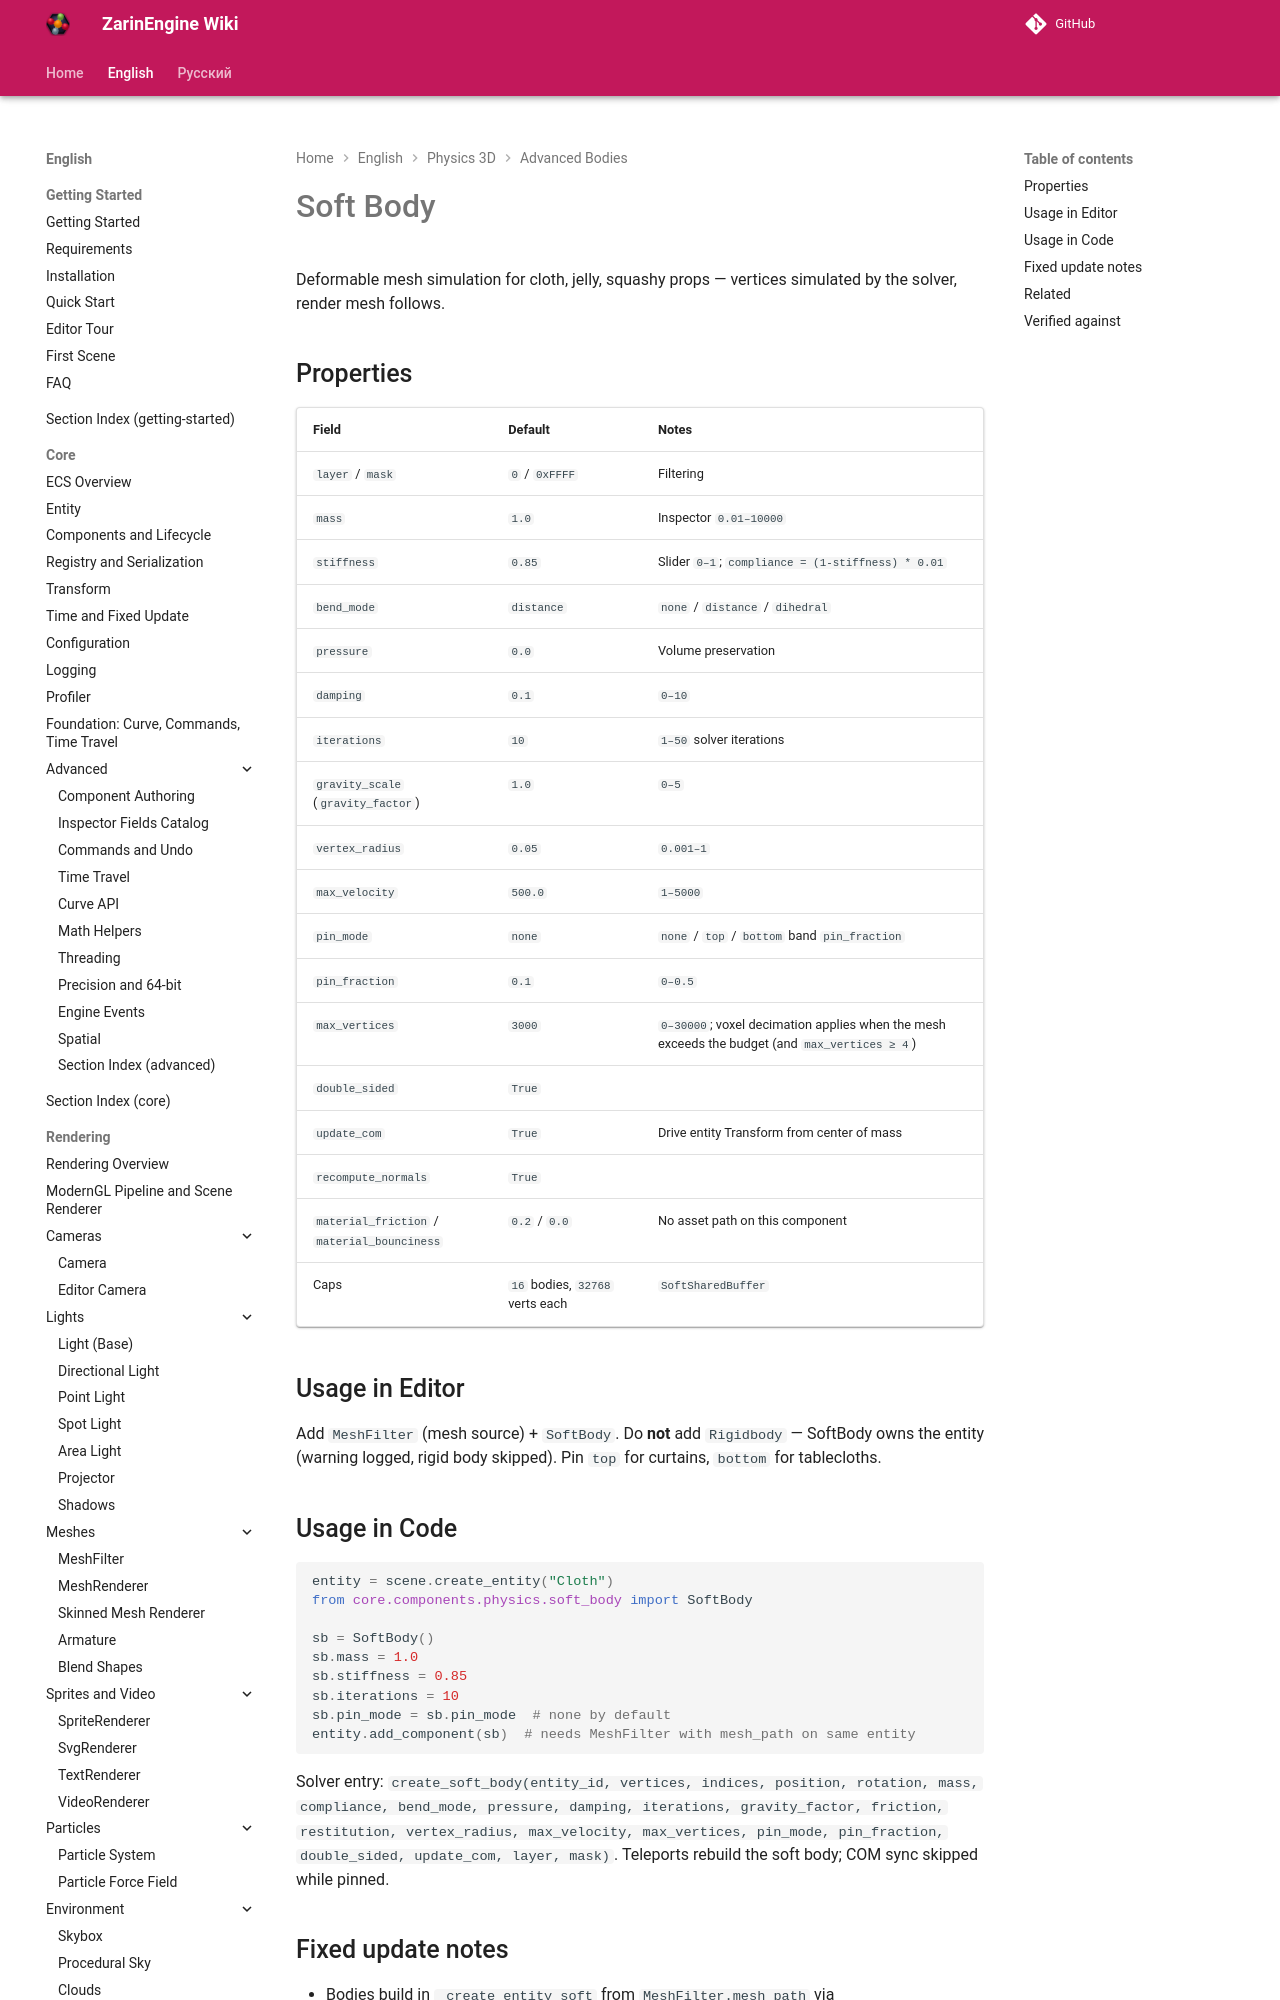

repository: EgorKonstrukt/ZarinEngineWiki · page: en/physics-3d/soft-body/index.html · generator: mkdocs

# Soft Body

Deformable mesh simulation for cloth, jelly, squashy props — vertices simulated by the solver, render mesh follows.

## Properties

| Field | Default | Notes |
|---|---|---|
| `layer` / `mask` | `0` / `0xFFFF` | Filtering |
| `mass` | `1.0` | Inspector `0.01–10000` |
| `stiffness` | `0.85` | Slider `0–1`; `compliance = (1-stiffness) * 0.01` |
| `bend_mode` | `distance` | `none` / `distance` / `dihedral` |
| `pressure` | `0.0` | Volume preservation |
| `damping` | `0.1` | `0–10` |
| `iterations` | `10` | `1–50` solver iterations |
| `gravity_scale`
